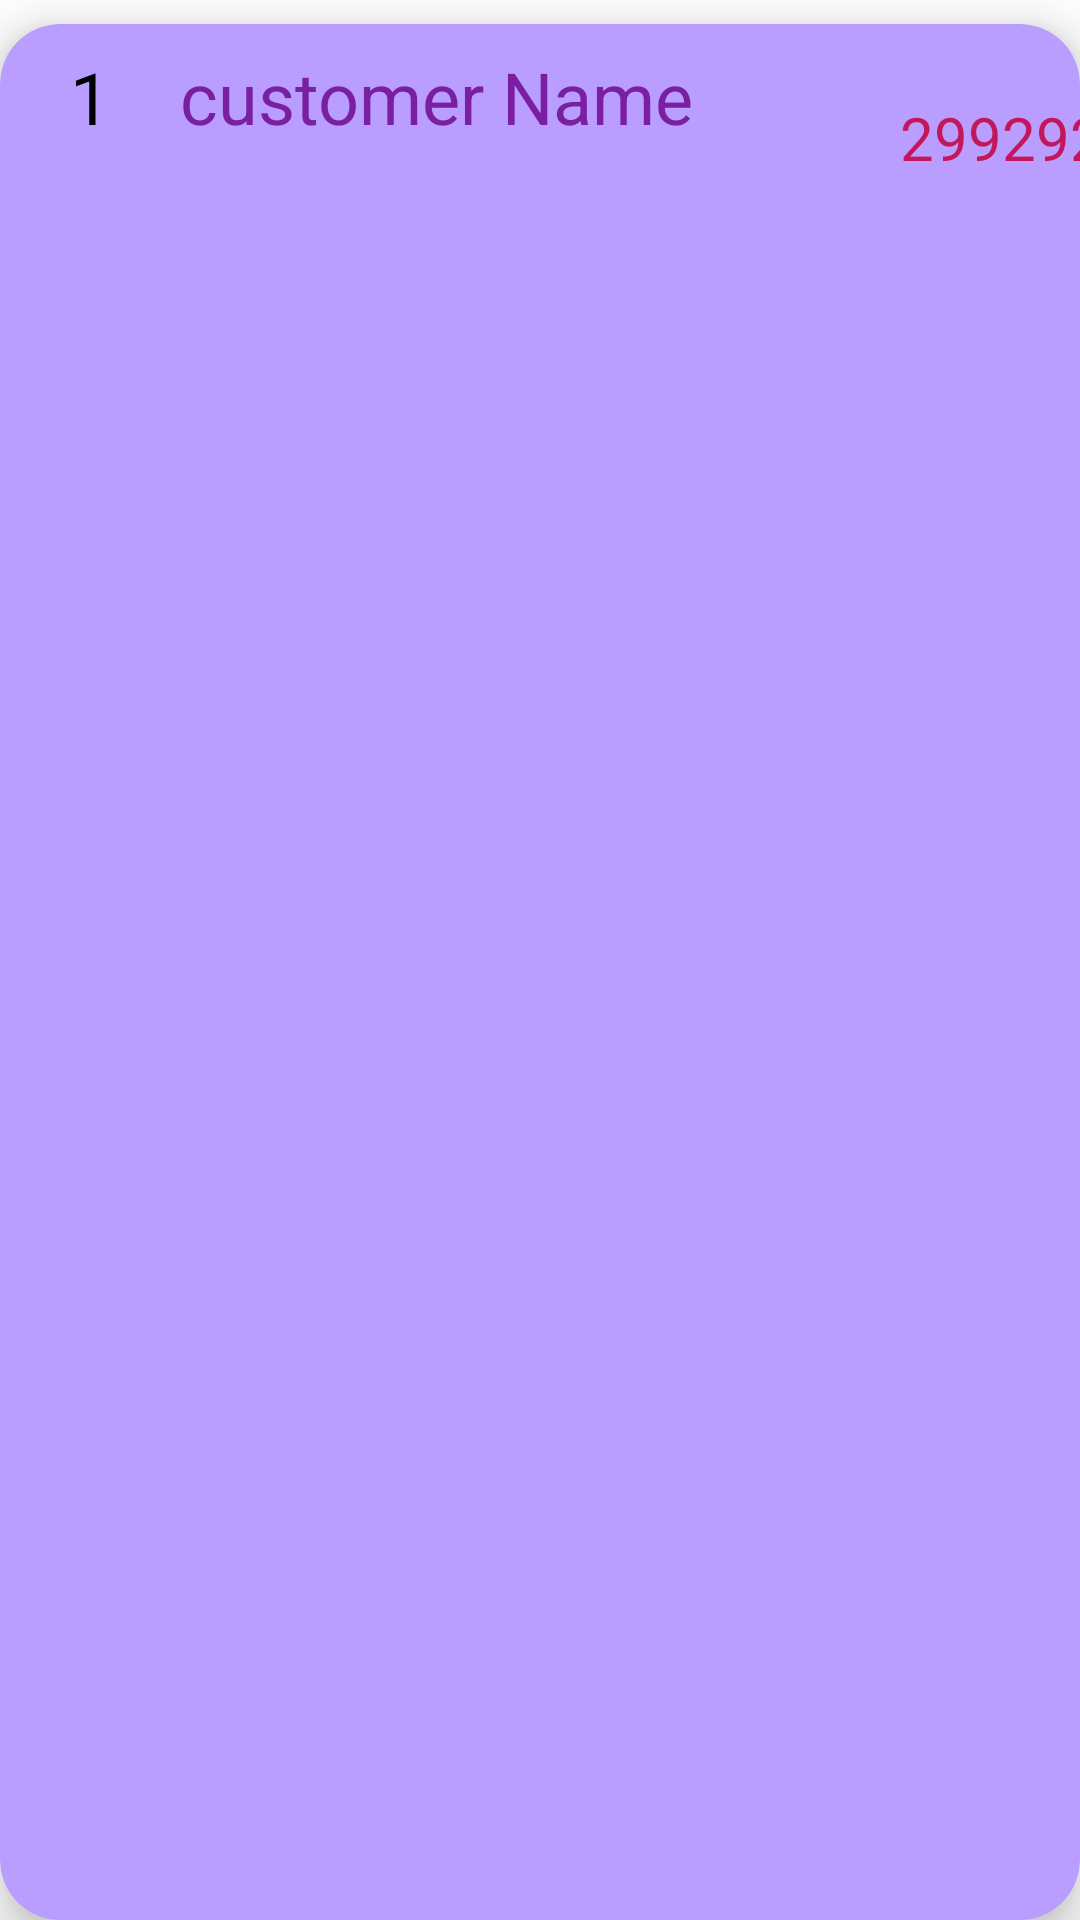

Layout XML and referenced resources for this Android screen:
<!-- AndroidManifest.xml: application theme Theme.BankAppGrip -->
<!-- res/layout/onerowlayout.xml -->
<?xml version="1.0" encoding="utf-8"?>
<LinearLayout xmlns:android="http://schemas.android.com/apk/res/android"
    xmlns:app="http://schemas.android.com/apk/res-auto"
    android:id="@+id/Linearlayout"
    android:layout_width="match_parent"
    android:layout_height="60dp"
    android:orientation="vertical">

    <androidx.cardview.widget.CardView
        android:id="@+id/cdview"
        android:layout_width="match_parent"
        android:layout_height="match_parent"
        android:layout_marginTop="8dp"
        app:cardBackgroundColor="#ba9eff"
        app:cardCornerRadius="20dp"
        app:cardElevation="10dp">


        <LinearLayout
            android:id="@+id/linear2"
            android:layout_width="396dp"
            android:layout_height="match_parent"
            android:orientation="horizontal">

            <TextView
                android:id="@+id/number"
                android:layout_width="40dp"
                android:layout_height="wrap_content"
                android:layout_marginLeft="10dp"
                android:layout_marginTop="8dp"
                android:text="1"
                android:textAlignment="center"
                android:textColor="#000000"
                android:textSize="24sp" />

            <TextView
                android:id="@+id/name"
                android:layout_width="190dp"
                android:layout_height="wrap_content"
                android:layout_marginStart="10dp"
                android:layout_marginTop="8dp"
                android:text="customer Name"
                android:textAlignment="textStart"
                android:textColor="#7B1FA2"
                android:textSize="24sp" />

            <TextView
                android:id="@+id/bal"
                android:layout_width="wrap_content"
                android:layout_height="wrap_content"
                android:layout_marginLeft="50dp"
                android:layout_marginTop="20dp"
                android:text="299292"
                android:textAlignment="center"
                android:textColor="#C2185B"
                android:textSize="20sp" />
        </LinearLayout>
    </androidx.cardview.widget.CardView>
</LinearLayout>
<!-- resources referenced by this layout -->
<resources>
  <style name="Theme.BankAppGrip" parent="Theme.MaterialComponents.DayNight.NoActionBar">
          
          <item name="colorPrimary">@color/purple_500</item>
          <item name="colorPrimaryVariant">@color/purple_700</item>
          <item name="colorOnPrimary">@color/white</item>
          
          <item name="colorSecondary">@color/teal_200</item>
          <item name="colorSecondaryVariant">@color/teal_700</item>
          <item name="colorOnSecondary">@color/black</item>
          
          <item name="android:statusBarColor" tools:targetApi="l">?attr/colorPrimaryVariant</item>
          
      </style>
  <!-- not gathered from this repository: default colours our renderer supplied (Android Studio template values) -->
  <color name="purple_500">#FF6200EE</color>
  <color name="purple_700">#FF3700B3</color>
  <color name="teal_200">#FF03DAC5</color>
  <color name="teal_700">#FF018786</color>
  <color name="black">#FF000000</color>
  <color name="white">#FFFFFFFF</color>
</resources>
